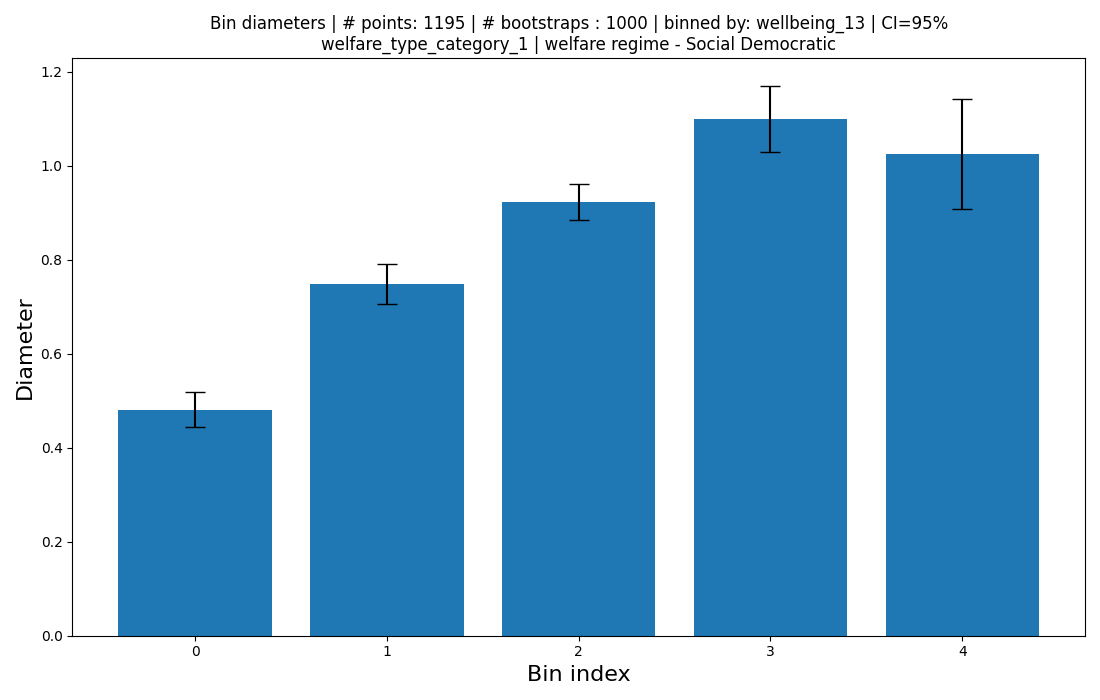

Data behind this chart, as committed beside it:
bin_size, diameter, ci_low, ci_high, bin_range
290, 0.4809, 0.4435, 0.5184, 0.019000243855327868->0.2148375588857164
490, 0.7489, 0.7059, 0.792, 0.2148375588857164->0.40970055891595375
288, 0.9221, 0.8836, 0.9606, 0.40970055891595375->0.6045635589461911
112, 1.1, 1.029, 1.17, 0.6045635589461911->0.7994265589764284
15, 1.025, 0.9088, 1.141, 0.7994265589764284->0.9942895590066658
